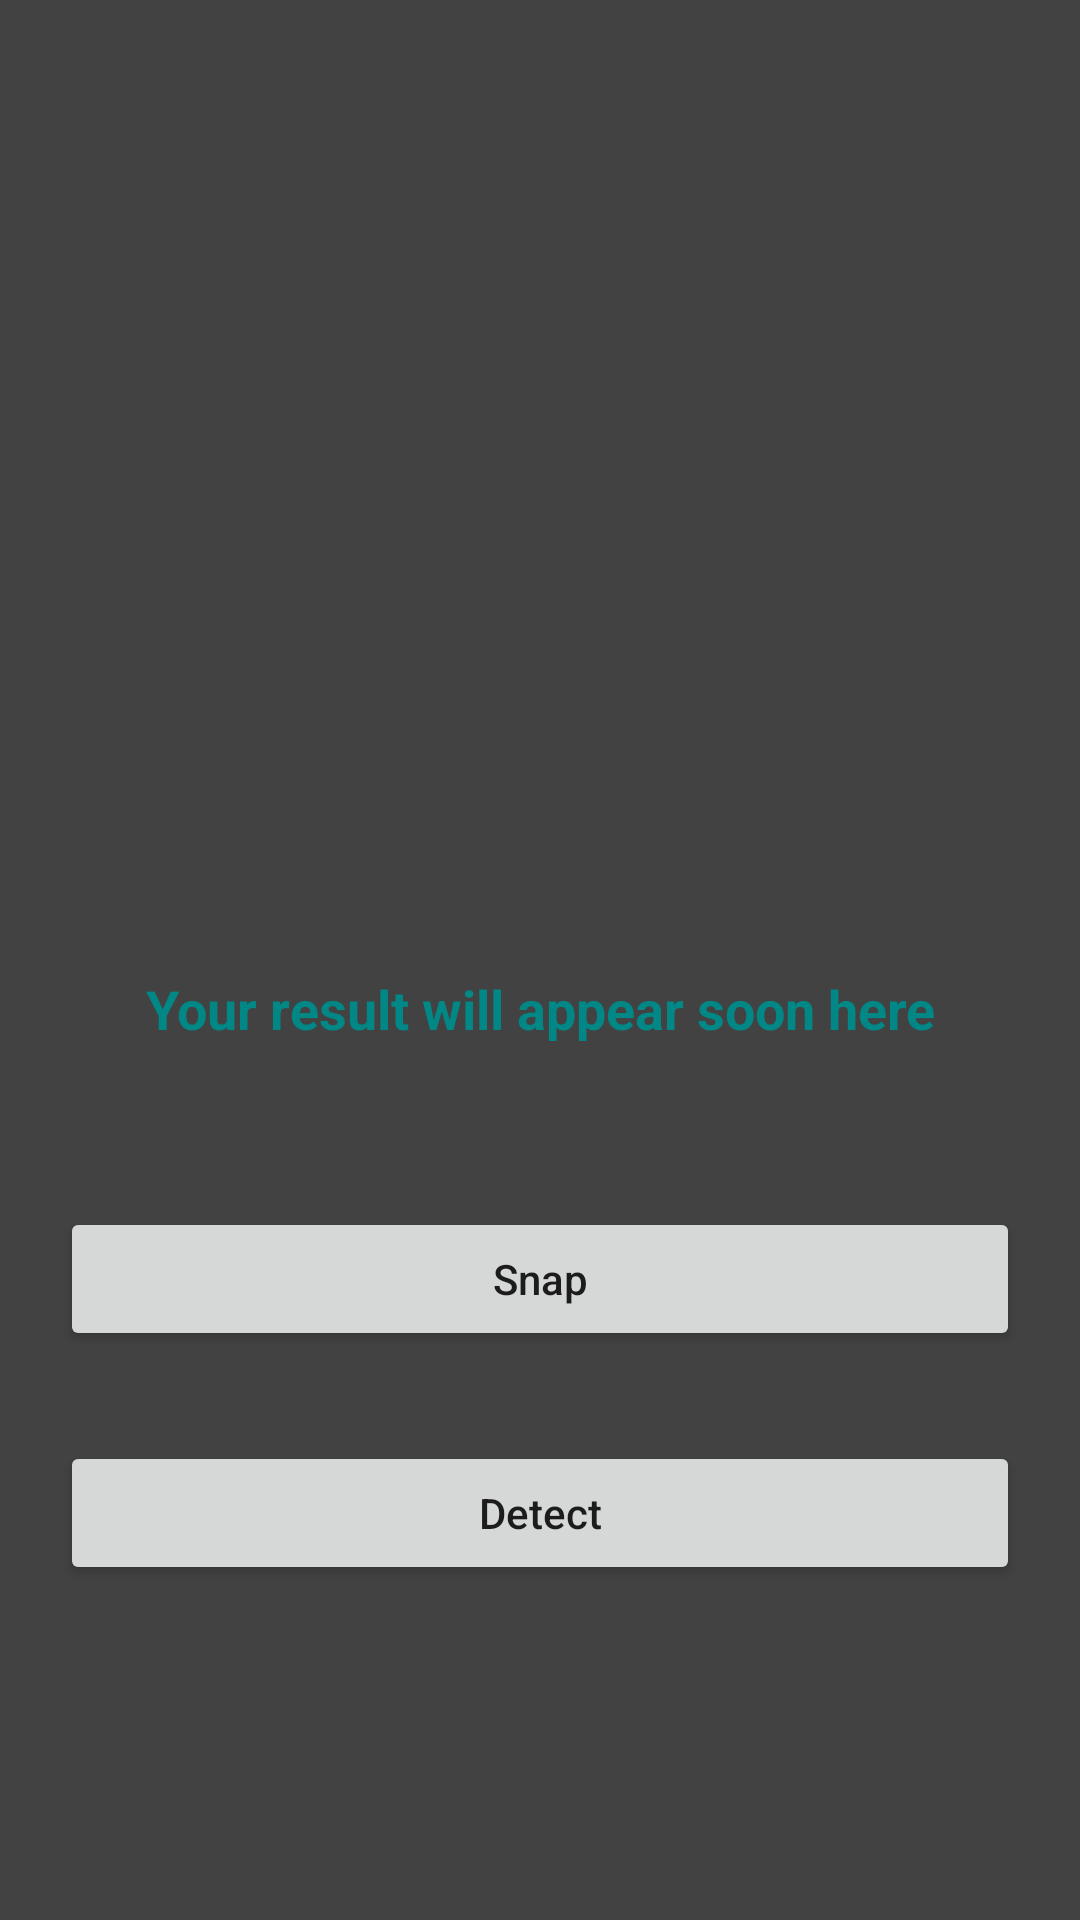

Layout XML and referenced resources for this Android screen:
<!-- AndroidManifest.xml: application theme Theme.Vision2C -->
<!-- res/layout/activity_scanner.xml -->
<?xml version="1.0" encoding="utf-8"?>
<RelativeLayout xmlns:android="http://schemas.android.com/apk/res/android"
    xmlns:app="http://schemas.android.com/apk/res-auto"
    xmlns:tools="http://schemas.android.com/tools"
    android:layout_width="match_parent"
    android:layout_height="match_parent"
    android:background="@color/cardview_dark_background"
    tools:context=".ScannerActivity">

    <ImageView
        android:layout_width="250dp"
        android:layout_height="250dp"
        android:layout_centerHorizontal="true"
        android:layout_marginTop="50dp"
        android:id="@+id/idIVCaptureImage"
        />

    <TextView
        android:layout_width="match_parent"
        android:layout_height="wrap_content"
        android:layout_marginStart="20dp"
        android:layout_marginEnd="20dp"
        android:layout_marginTop="20dp"
        android:layout_marginBottom="20dp"
        android:layout_below="@id/idIVCaptureImage"
        android:id="@+id/idTVDetectedText"
        android:textColor="@color/teal_700"
        android:text="Your result will appear soon here"
        android:textAlignment="center"
        android:gravity="center"
        android:textSize="18sp"
        android:textStyle="bold"
        android:padding="4dp"
        />

    <Button
        android:id="@+id/idBtnSnap"
        android:layout_width="match_parent"
        android:layout_height="wrap_content"
        android:layout_below="@+id/idTVDetectedText"
        android:layout_marginStart="20dp"
        android:layout_marginTop="30dp"
        android:layout_marginEnd="20dp"
        android:text="Snap"
        android:textAllCaps="false"
        />

    <Button
        android:id="@+id/idBtnDetect"
        android:layout_width="match_parent"
        android:layout_height="wrap_content"
        android:layout_below="@+id/idBtnSnap"
        android:layout_marginStart="20dp"
        android:layout_marginTop="30dp"
        android:layout_marginEnd="20dp"
        android:text="Detect"
        android:textAllCaps="false"
        />

</RelativeLayout>
<!-- resources referenced by this layout -->
<resources>
  <color name="teal_700">#FF018786</color>
  <style name="Theme.Vision2C" parent="Theme.MaterialComponents.DayNight.DarkActionBar">
          
          <item name="colorPrimary">@color/purple_500</item>
          <item name="colorPrimaryVariant">@color/purple_700</item>
          <item name="colorOnPrimary">@color/white</item>
          
          <item name="colorSecondary">@color/teal_200</item>
          <item name="colorSecondaryVariant">@color/teal_700</item>
          <item name="colorOnSecondary">@color/black</item>
          
          <item name="android:statusBarColor" tools:targetApi="l">?attr/colorPrimaryVariant</item>
          
      </style>
  <color name="purple_500">#FF6200EE</color>
  <color name="purple_700">#FF3700B3</color>
  <color name="white">#FFFFFFFF</color>
  <color name="teal_200">#FF03DAC5</color>
  <color name="black">#FF000000</color>
</resources>
